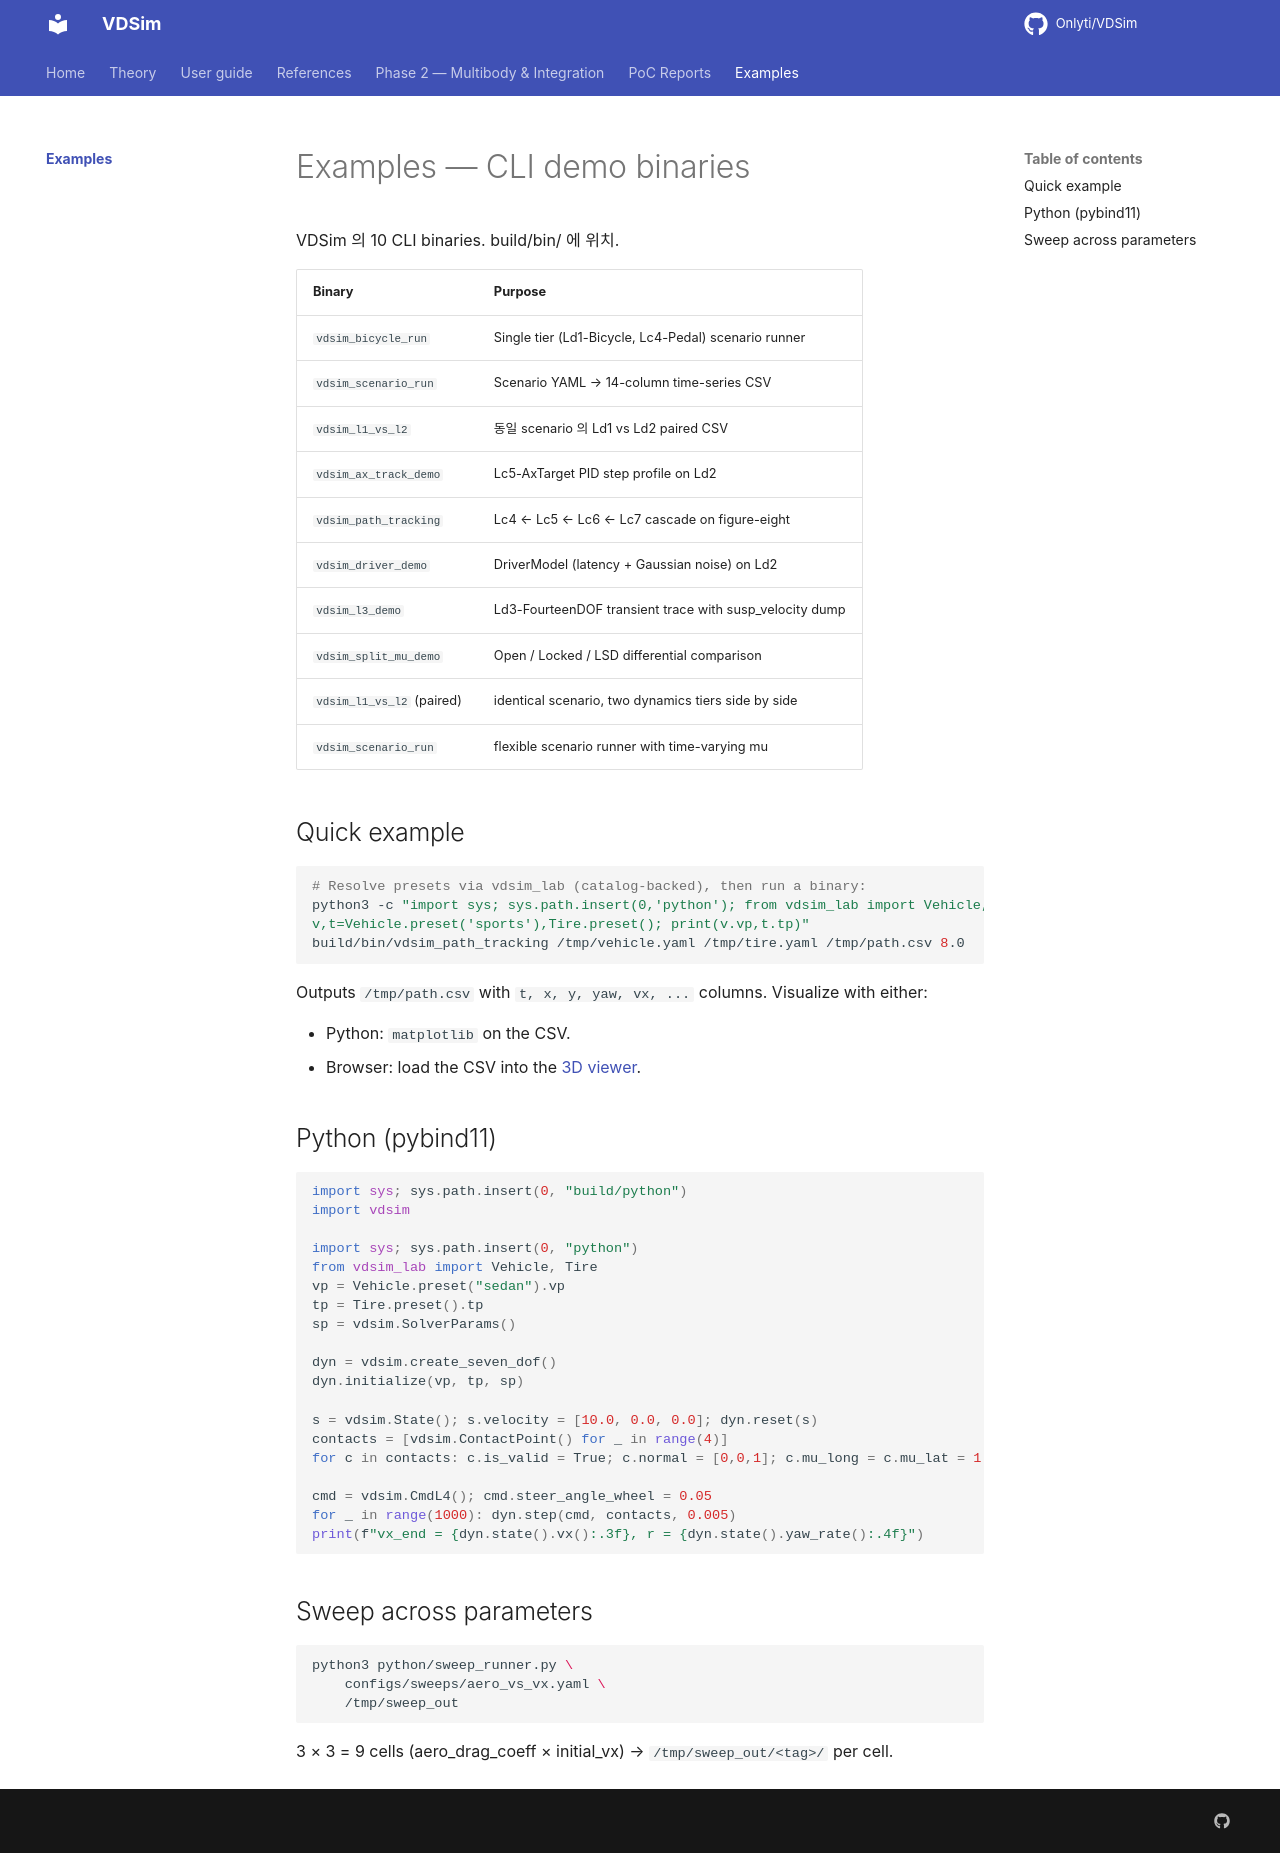

repository: Onlyti/VDSim · page: v0.8.3/examples/index.html · generator: mkdocs

# Examples — CLI demo binaries

VDSim 의 10 CLI binaries.  build/bin/ 에 위치.

| Binary | Purpose |
|---|---|
| `vdsim_bicycle_run` | Single tier (Ld1-Bicycle, Lc4-Pedal) scenario runner |
| `vdsim_scenario_run` | Scenario YAML → 14-column time-series CSV |
| `vdsim_l1_vs_l2` | 동일 scenario 의 Ld1 vs Ld2 paired CSV |
| `vdsim_ax_track_demo` | Lc5-AxTarget PID step profile on Ld2 |
| `vdsim_path_tracking` | Lc4 ← Lc5 ← Lc6 ← Lc7 cascade on figure-eight |
| `vdsim_driver_demo` | DriverModel (latency + Gaussian noise) on Ld2 |
| `vdsim_l3_demo` | Ld3-FourteenDOF transient trace with susp_velocity dump |
| `vdsim_split_mu_demo` | Open / Locked / LSD differential comparison |
| `vdsim_l1_vs_l2` (paired) | identical scenario, two dynamics tiers side by side |
| `vdsim_scenario_run` | flexible scenario runner with time-varying mu |

## Quick example

```bash
# Resolve presets via vdsim_lab (catalog-backed), then run a binary:
python3 -c "import sys; sys.path.insert(0,'python'); from vdsim_lab import Vehicle,Tire; \
v,t=Vehicle.preset('sports'),Tire.preset(); print(v.vp,t.tp)"
build/bin/vdsim_path_tracking /tmp/vehicle.yaml /tmp/tire.yaml /tmp/path.csv 8.0
```

Outputs `/tmp/path.csv` with `t, x, y, yaw, vx, ...` columns. Visualize with
either:

- Python: `matplotlib` on the CSV.
- Browser: load the CSV into the [3D viewer](https://github.com/Onlyti/VDSim/tree/main/viewer).

## Python (pybind11)

```python
import sys; sys.path.insert(0, "build/python")
import vdsim

import sys; sys.path.insert(0, "python")
from vdsim_lab import Vehicle, Tire
vp = Vehicle.preset("sedan").vp
tp = Tire.preset().tp
sp = vdsim.SolverParams()

dyn = vdsim.create_seven_dof()
dyn.initialize(vp, tp, sp)

s = vdsim.State(); s.velocity = [10.0, 0.0, 0.0]; dyn.reset(s)
contacts = [vdsim.ContactPoint() for _ in range(4)]
for c in contacts: c.is_valid = True; c.normal = [0,0,1]; c.mu_long = c.mu_lat = 1.0

cmd = vdsim.CmdL4(); cmd.steer_angle_wheel = 0.05
for _ in range(1000): dyn.step(cmd, contacts, 0.005)
print(f"vx_end = {dyn.state().vx():.3f}, r = {dyn.state().yaw_rate():.4f}")
```

## Sweep across parameters

```bash
python3 python/sweep_runner.py \
    configs/sweeps/aero_vs_vx.yaml \
    /tmp/sweep_out
```

3 × 3 = 9 cells (aero_drag_coeff × initial_vx) → `/tmp/sweep_out/<tag>/` per cell.
